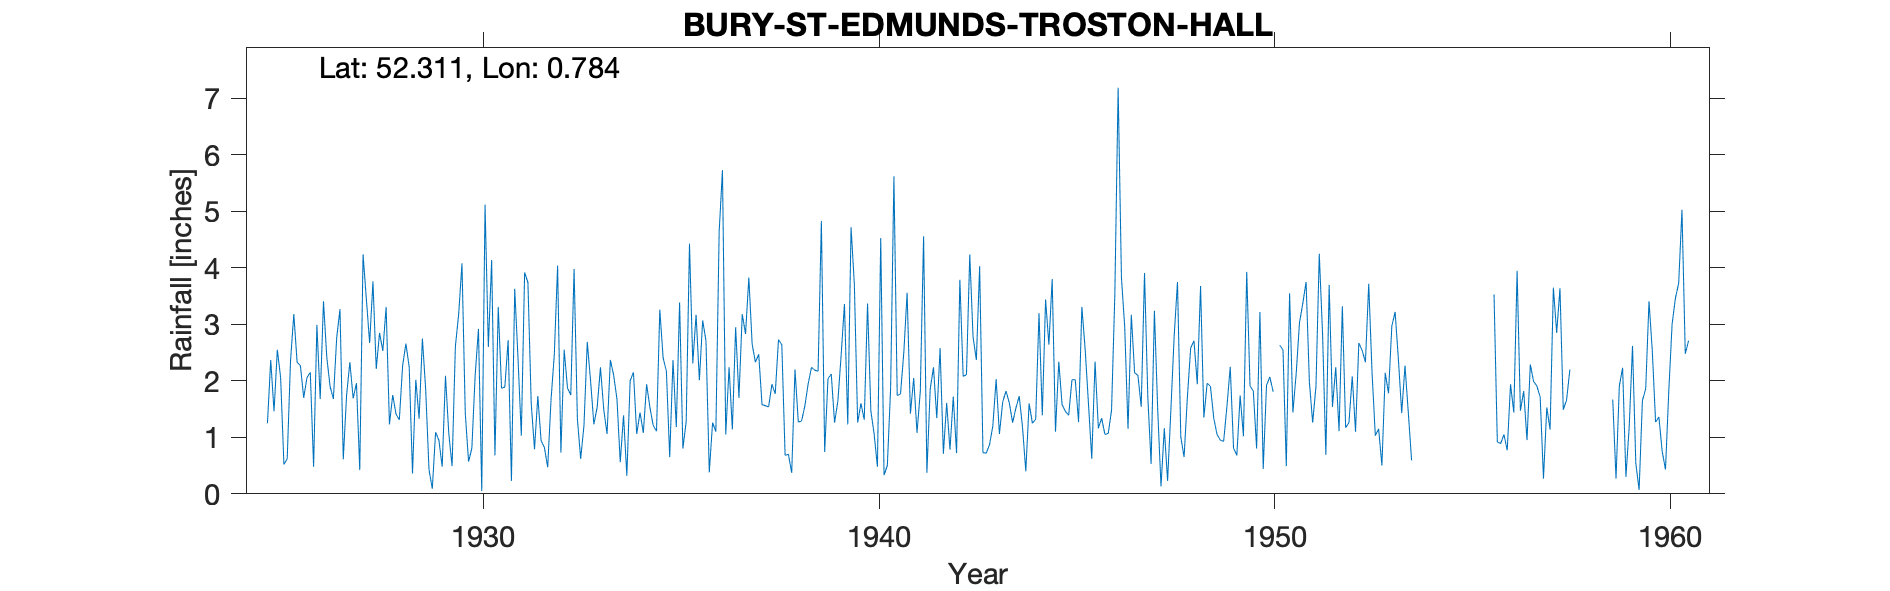

The table this chart was drawn from, first rows:
BURY-ST-EDMUNDS-TROSTON-HALL, , , , , , , , , , , , , , , , , , , , , , , 
Grid ref, TL899717, Long, 0.7843, Lat, 52.31, Elevation, 130, ft, , , , , , , , , , , , , , , 
Station no, 1394, , , , , , , , , , , , , , , , , , , , , , 
, 1920, 1921, 1922, 1923, 1924, 1925, 1926, 1927, 1928, 1929, 1930, 1931, 1932, 1933, 1934, 1935, 1936, 1937, 1938, 1939, 1940, 1941, 1942
January, , , , , , 1.25, 2.06, 1.74, 3.31, 1.84, 1.43, 1.89, 0.82, 1.21, 1.39, 2.41, 3.07, 3.18, 2.64, 4.83, 1.6, 1.77, 2.58
February, , , , , , 2.37, 2.15, 2.33, 1.23, 0.43, 0.57, 2.72, 0.47, 2.69, 0.32, 2.17, 2.71, 2.83, 0.68, 0.74, 1.31, 2.5, 0.71
March, , , , , , 1.46, 0.48, 1.69, 1.75, 0.09, 0.81, 0.23, 1.66, 2, 2, 0.65, 0.38, 3.83, 0.7, 2.04, 3.37, 3.56, 1.61
April, , , , , , 2.55, 2.99, 1.96, 1.41, 1.09, 2.1, 3.63, 2.46, 1.23, 2.15, 2.37, 1.26, 2.65, 0.37, 2.12, 1.47, 1.42, 0.78
May, , , , , , 2.06, 1.68, 0.42, 1.31, 0.95, 2.92, 2.39, 4.04, 1.53, 1.06, 1.18, 1.1, 2.33, 2.2, 1.26, 1.06, 2.05, 1.72
June, , , , , , 0.52, 3.41, 4.24, 2.27, 0.48, 0.05, 1.03, 0.73, 2.24, 1.44, 3.39, 4.64, 2.47, 1.27, 1.64, 0.48, 1.08, 0.72
July, , , , , , 0.62, 2.42, 3.45, 2.66, 2.09, 5.12, 3.92, 2.55, 1.49, 1.08, 0.8, 5.73, 1.58, 1.29, 2.46, 4.53, 1.81, 3.79
August, , , , , , 2.35, 1.9, 2.67, 2.24, 1.07, 2.6, 3.74, 1.87, 1.06, 1.94, 1.28, 1.05, 1.56, 1.56, 3.36, 0.33, 4.56, 2.08
September, , , , , , 3.18, 1.68, 3.76, 0.36, 0.49, 4.14, 1.6, 1.75, 2.37, 1.53, 4.43, 2.24, 1.54, 1.95, 1.23, 0.5, 0.37, 2.11
October, , , , , , 2.33, 2.76, 2.21, 2.02, 2.61, 0.68, 0.79, 3.98, 2.1, 1.21, 2.31, 1.14, 1.94, 2.24, 4.72, 1.87, 1.85, 4.24
November, , , , , , 2.27, 3.27, 2.85, 1.33, 3.18, 3.31, 1.73, 1.33, 1.68, 1.11, 3.17, 2.95, 1.77, 2.19, 3.71, 5.62, 2.24, 2.78
December, , , , , , 1.7, 0.61, 2.53, 2.75, 4.08, 1.87, 0.94, 0.62, 0.56, 3.26, 2.01, 1.7, 2.73, 2.17, 1.26, 1.74, 1.34, 2.37
Total, , , , , , 22.66, 25.41, 29.85, 22.64, 18.4, 25.6, 24.61, 22.28, 20.16, 18.49, 26.17, 27.97, 28.41, 19.26, 29.37, 23.88, 24.55, 25.49
1939 Total corrected, , , , , , , , , , , , , , , , , , , , , , , 
1950 Jul estimated, , , , , , , , , , , , , , , , , , , , , , , 
